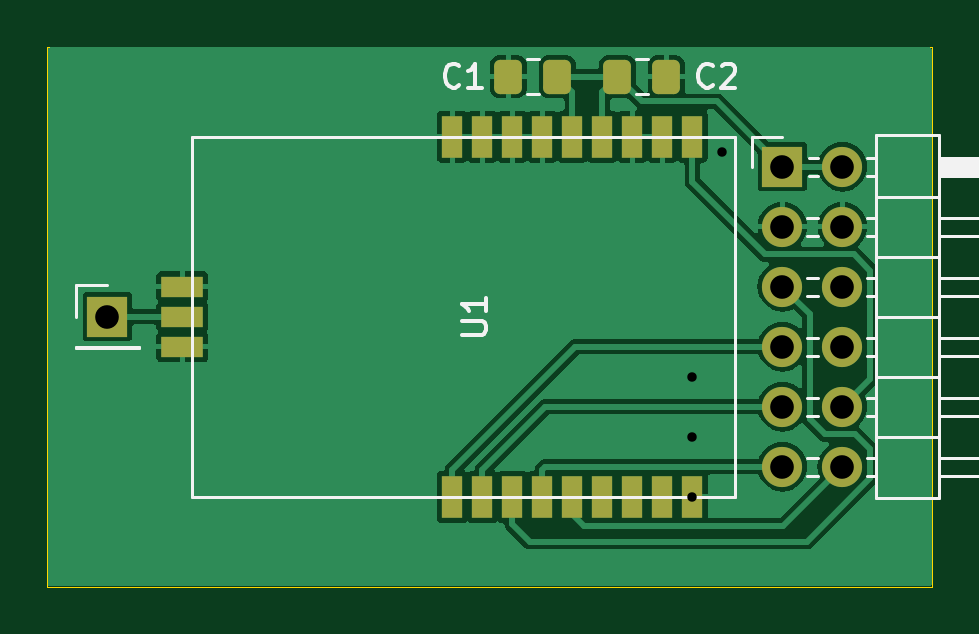
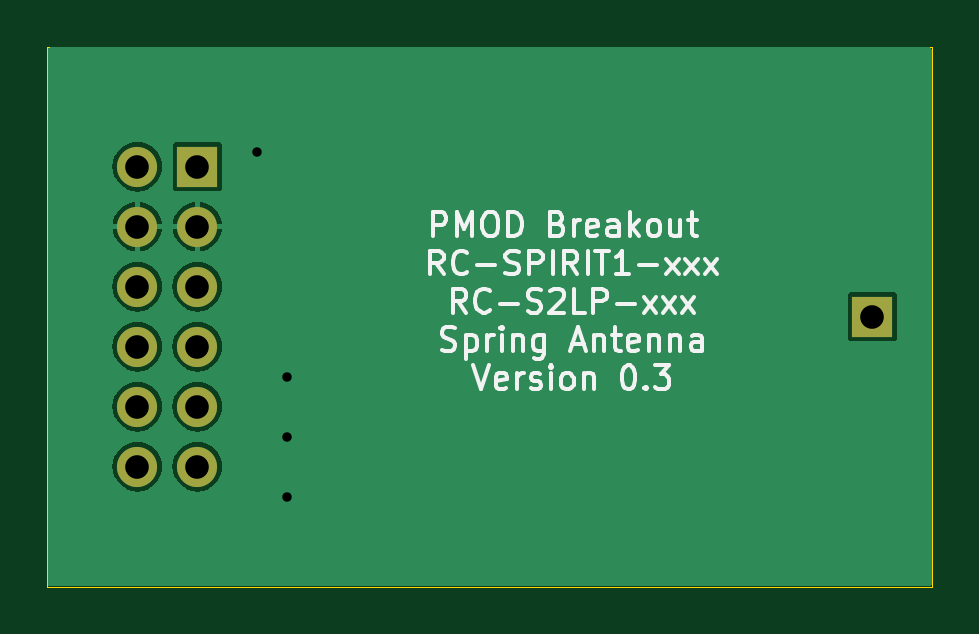
Circuit board: 11 layer files. Board 37.5 x 22.9 mm.
- bottom_copper: RC_STLP2_ANT-B_Cu.gbr (14947 bytes)
- bottom_mask: RC_STLP2_ANT-B_Mask.gbr (890 bytes)
- paste: RC_STLP2_ANT-B_Paste.gbr (455 bytes)
- bottom_silk: RC_STLP2_ANT-B_Silkscreen.gbr (25580 bytes)
- outline: RC_STLP2_ANT-Edge_Cuts.gbr (610 bytes)
- top_copper: RC_STLP2_ANT-F_Cu.gbr (39526 bytes)
- top_mask: RC_STLP2_ANT-F_Mask.gbr (2397 bytes)
- paste: RC_STLP2_ANT-F_Paste.gbr (1962 bytes)
- top_silk: RC_STLP2_ANT-F_Silkscreen.gbr (7198 bytes)
- drill: RC_STLP2_ANT-NPTH.drl (272 bytes)
- drill: RC_STLP2_ANT-PTH.drl (565 bytes)

=== bottom_copper: RC_STLP2_ANT-B_Cu.gbr (14947 bytes, source omitted) ===
=== bottom_mask: RC_STLP2_ANT-B_Mask.gbr ===
%TF.GenerationSoftware,KiCad,Pcbnew,7.0.1*%
%TF.CreationDate,2023-04-28T09:36:00+02:00*%
%TF.ProjectId,RC_STLP2_ANT,52435f53-544c-4503-925f-414e542e6b69,rev?*%
%TF.SameCoordinates,Original*%
%TF.FileFunction,Soldermask,Bot*%
%TF.FilePolarity,Negative*%
%FSLAX46Y46*%
G04 Gerber Fmt 4.6, Leading zero omitted, Abs format (unit mm)*
G04 Created by KiCad (PCBNEW 7.0.1) date 2023-04-28 09:36:00*
%MOMM*%
%LPD*%
G01*
G04 APERTURE LIST*
%ADD10R,1.700000X1.700000*%
%ADD11O,1.700000X1.700000*%
G04 APERTURE END LIST*
D10*
%TO.C,J1*%
X149860000Y-43180000D03*
D11*
X152400000Y-43180000D03*
X149860000Y-45720000D03*
X152400000Y-45720000D03*
X149860000Y-48260000D03*
X152400000Y-48260000D03*
X149860000Y-50800000D03*
X152400000Y-50800000D03*
X149860000Y-53340000D03*
X152400000Y-53340000D03*
X149860000Y-55880000D03*
X152400000Y-55880000D03*
%TD*%
D10*
%TO.C,J2*%
X121285000Y-49530000D03*
%TD*%
M02*

=== paste: RC_STLP2_ANT-B_Paste.gbr ===
%TF.GenerationSoftware,KiCad,Pcbnew,7.0.1*%
%TF.CreationDate,2023-04-28T09:36:00+02:00*%
%TF.ProjectId,RC_STLP2_ANT,52435f53-544c-4503-925f-414e542e6b69,rev?*%
%TF.SameCoordinates,Original*%
%TF.FileFunction,Paste,Bot*%
%TF.FilePolarity,Positive*%
%FSLAX46Y46*%
G04 Gerber Fmt 4.6, Leading zero omitted, Abs format (unit mm)*
G04 Created by KiCad (PCBNEW 7.0.1) date 2023-04-28 09:36:00*
%MOMM*%
%LPD*%
G01*
G04 APERTURE LIST*
G04 APERTURE END LIST*
M02*

=== bottom_silk: RC_STLP2_ANT-B_Silkscreen.gbr (25580 bytes, source omitted) ===
=== outline: RC_STLP2_ANT-Edge_Cuts.gbr ===
%TF.GenerationSoftware,KiCad,Pcbnew,7.0.1*%
%TF.CreationDate,2023-04-28T09:36:00+02:00*%
%TF.ProjectId,RC_STLP2_ANT,52435f53-544c-4503-925f-414e542e6b69,rev?*%
%TF.SameCoordinates,Original*%
%TF.FileFunction,Profile,NP*%
%FSLAX46Y46*%
G04 Gerber Fmt 4.6, Leading zero omitted, Abs format (unit mm)*
G04 Created by KiCad (PCBNEW 7.0.1) date 2023-04-28 09:36:00*
%MOMM*%
%LPD*%
G01*
G04 APERTURE LIST*
%TA.AperFunction,Profile*%
%ADD10C,0.050000*%
%TD*%
G04 APERTURE END LIST*
D10*
X118745000Y-38100000D02*
X156210000Y-38100000D01*
X156210000Y-60960000D01*
X118745000Y-60960000D01*
X118745000Y-38100000D01*
M02*

=== top_copper: RC_STLP2_ANT-F_Cu.gbr (39526 bytes, source omitted) ===
=== top_mask: RC_STLP2_ANT-F_Mask.gbr (2397 bytes, source withheld) ===
=== paste: RC_STLP2_ANT-F_Paste.gbr (1962 bytes, source withheld) ===
=== top_silk: RC_STLP2_ANT-F_Silkscreen.gbr (7198 bytes, source omitted) ===
=== drill: RC_STLP2_ANT-NPTH.drl ===
M48
; DRILL file {KiCad 7.0.1} date vr 28 apr 2023 09:36:02 CEST
; FORMAT={-:-/ absolute / inch / decimal}
; #@! TF.CreationDate,2023-04-28T09:36:02+02:00
; #@! TF.GenerationSoftware,Kicad,Pcbnew,7.0.1
; #@! TF.FileFunction,NonPlated,1,2,NPTH
FMAT,2
INCH
%
G90
G05
T0
M30

=== drill: RC_STLP2_ANT-PTH.drl ===
M48
; DRILL file {KiCad 7.0.1} date vr 28 apr 2023 09:36:02 CEST
; FORMAT={-:-/ absolute / inch / decimal}
; #@! TF.CreationDate,2023-04-28T09:36:02+02:00
; #@! TF.GenerationSoftware,Kicad,Pcbnew,7.0.1
; #@! TF.FileFunction,Plated,1,2,PTH
FMAT,2
INCH
; #@! TA.AperFunction,Plated,PTH,ViaDrill
T1C0.0157
; #@! TA.AperFunction,Plated,PTH,ComponentDrill
T2C0.0394
%
G90
G05
T1
X5.75Y-2.05
X5.75Y-2.15
X5.75Y-2.25
X5.8Y-1.675
T2
X4.775Y-1.95
X5.9Y-1.7
X5.9Y-1.8
X5.9Y-1.9
X5.9Y-2.0
X5.9Y-2.1
X5.9Y-2.2
X6.0Y-1.7
X6.0Y-1.8
X6.0Y-1.9
X6.0Y-2.0
X6.0Y-2.1
X6.0Y-2.2
T0
M30

